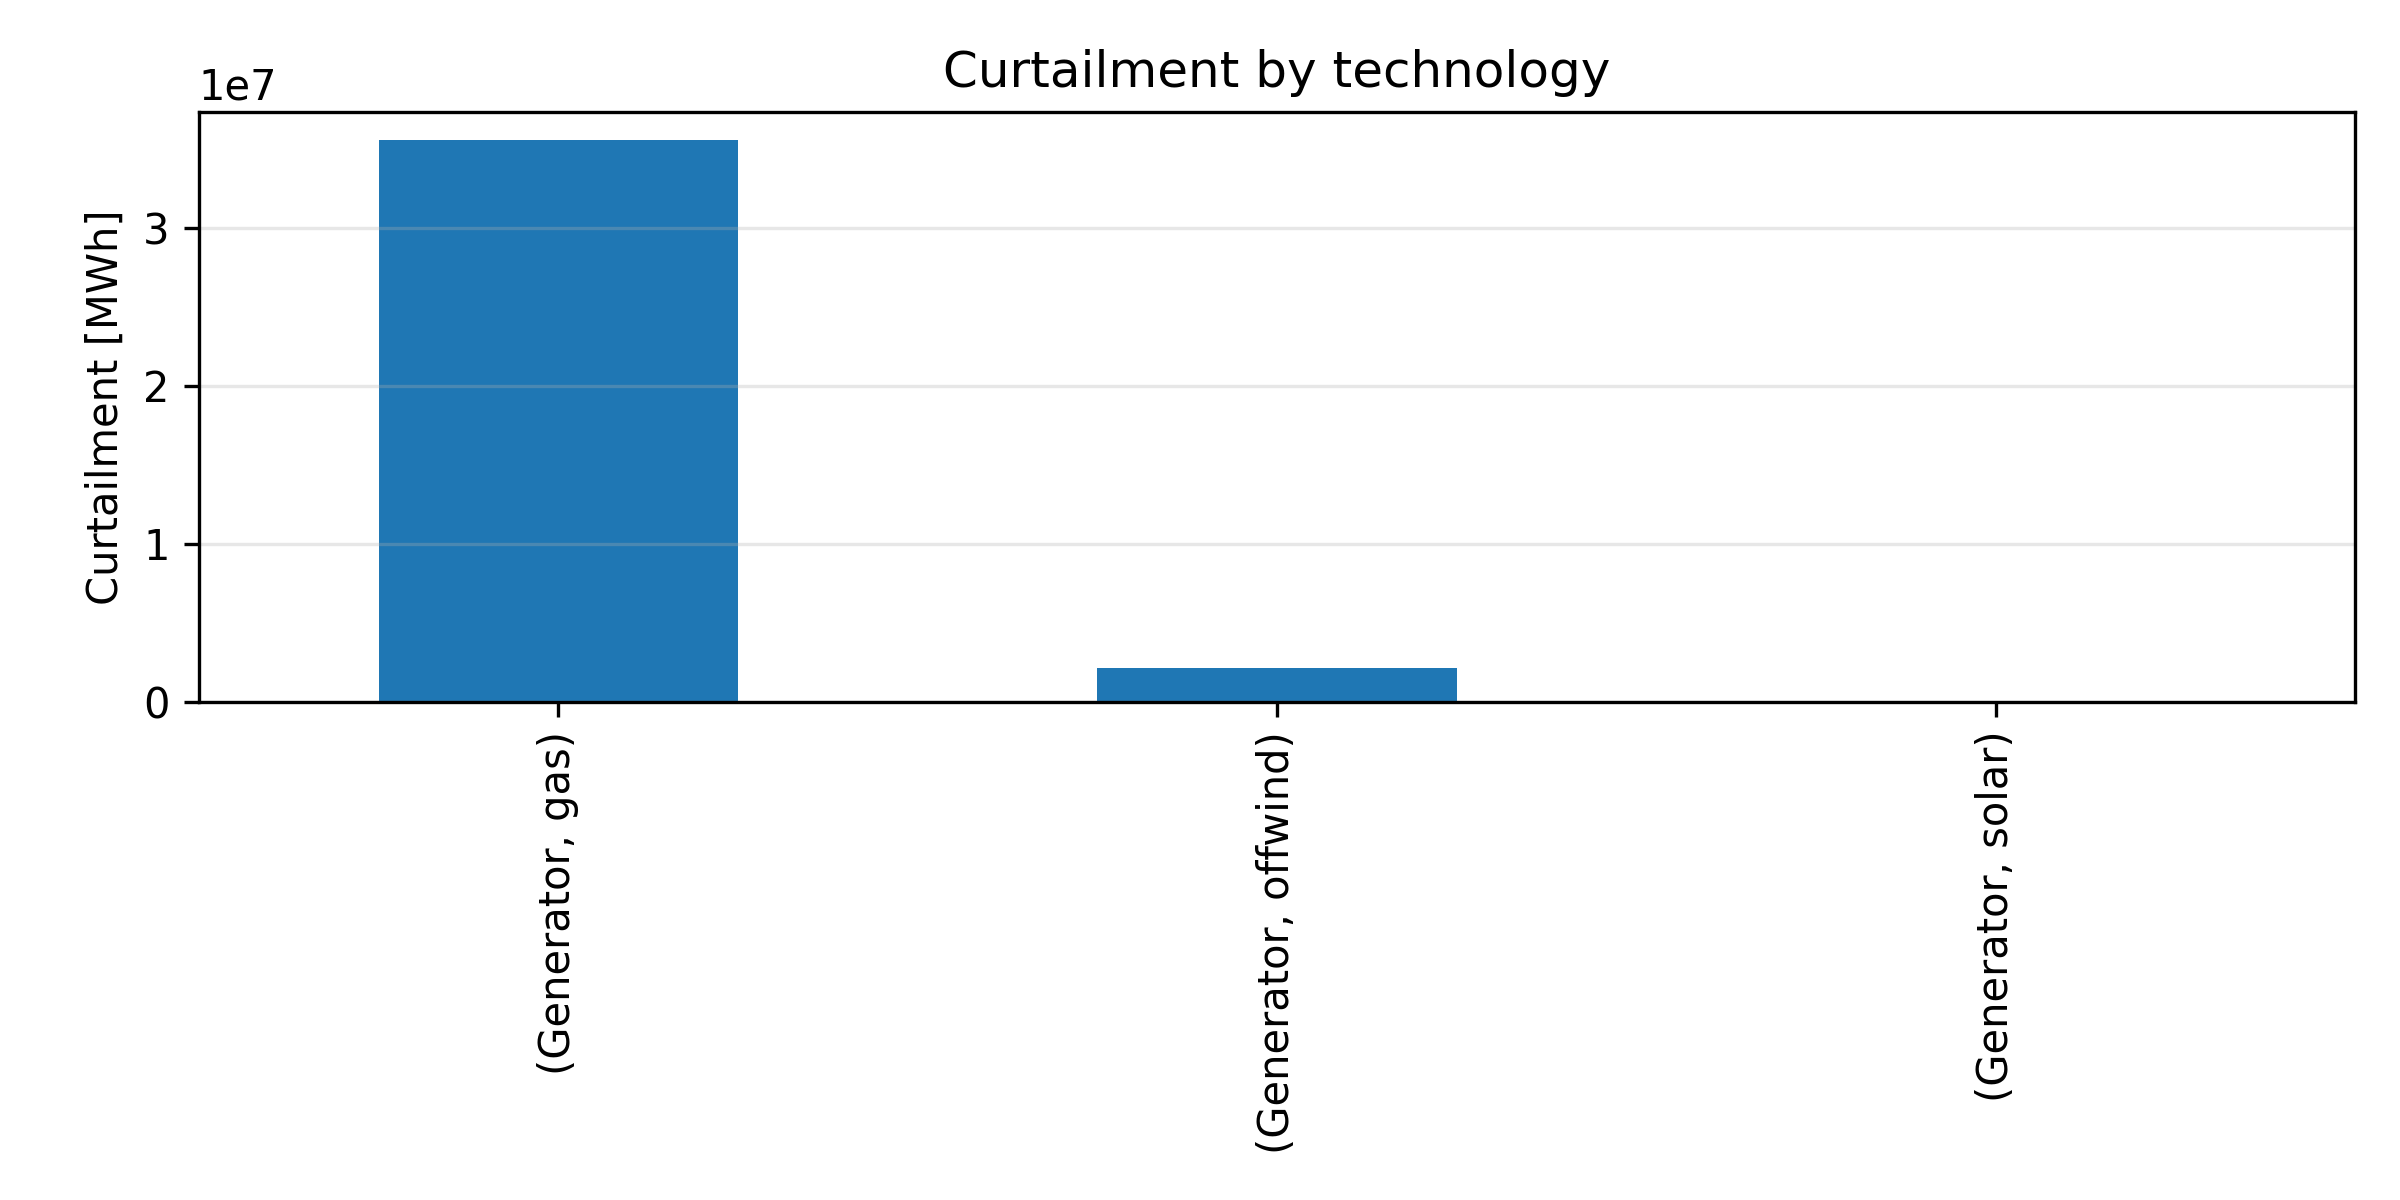

The file beside this chart, header and first rows:
carrier, curtailment
gas, 35557029
offwind, 2144040
solar, 65169
